Run: headless pygame with SDL's dummy video driver; simulated clock (each Clock.tick advances the game by its frame time, no real sleeping); random seed 0; keys injected as events and as key.get_pressed() state; mouse plan: one left click at the window centre at the start of phase 2, then a move to the lower-right quarter at the start of phase 3.
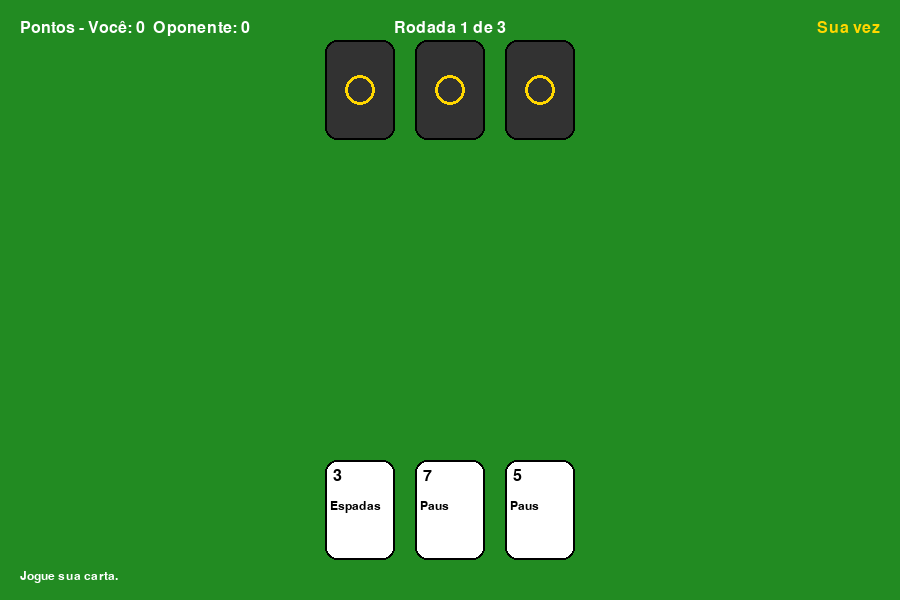
Frame 1 of 4 · flips 1–60 · no input
Frame 2 of 4 · flips 61–180 · clicked the window centre · tapped SPACE, RETURN · held RIGHT (→), D · screen unchanged from frame 1, image omitted
Frame 3 of 4 · flips 181–300 · moved the mouse to the lower-right quarter · held DOWN (↓), S · screen unchanged from frame 2, image omitted
Frame 4 of 4 · flips 301–420 · held LEFT (←), A, UP (↑), W · screen unchanged from frame 3, image omitted

The pygame program that drew these frames:

import pygame
import sys
import random

# Inicialização do Pygame
pygame.init()

# Configurações da tela
WIDTH, HEIGHT = 900, 600
SCREEN = pygame.display.set_mode((WIDTH, HEIGHT))
pygame.display.set_caption("Jogo de Truco - Pygame")

# Cores
WHITE = (255, 255, 255)
BLACK = (0, 0, 0)
GREEN = (34, 139, 34)
RED = (220, 20, 60)
GRAY = (200, 200, 200)
DARK_GRAY = (50, 50, 50)
YELLOW = (255, 215, 0)

# Fontes
FONT_SMALL = pygame.font.SysFont('arial', 18)
FONT_MEDIUM = pygame.font.SysFont('arial', 24)
FONT_LARGE = pygame.font.SysFont('arial', 36)

# Cartas do Truco (modalidade comum com 40 cartas: 1 a 7 e 10 a 12)
SUITS = ['Espadas', 'Copas', 'Paus', 'Ouros']
RANKS = [1, 2, 3, 4, 5, 6, 7, 10, 11, 12]

# Valores do truco para as cartas (modo paulista/truco paulista - exemplo)
# Nota: Pode variar conforme regional, esse valor é usado para comparação na rodada
# As cartas são ordenadas por força decrescente
CARD_STRENGTH = {
    (1, 'Espadas'): 14,  # Espadão
    (1, 'Bastos'): 13,   # Manilha ex: "Bastos" é "Paus" na lógica, se precisar troco
    (7, 'Ouros'): 12,
    (7, 'Espadas'): 11,
    # resto das cartas com seus valores
}

# Função auxiliar: força da carta com fallback para ranking normal if not in special
def card_strength(rank, suit):
    # Ajuste para manilhas do truco paulista tradicional
    # Aqui consideramos só valores estáticos para simplicidade
    # Exemplo simplificado: 3 > 2 > A > K > Q ... para baralho reduzido
    # Implementação simplificada: força = rank (com alguns ajustes)
    # Para Truco, normalmente (3 > 2 > A > K > Q > J > 7 > 6 > 5 > 4)
    # Usar um mapeamento para rank real no truco:
    # Valores truco: 3(10), 2(9), A(8), K(7), Q(6), J(5), 7(4), 6(3), 5(2), 4(1)
    # Como as cartas no baralho são 1-7 e 10-12, associar:
    # 1 = A, 10 = J, 11 = Q, 12 = K
    rank_map = {
        3: 10,
        2: 9,
        1: 8,  # Ás
        12: 7, # Rei (K)
        11: 6, # Dama (Q)
        10: 5, # Valete (J)
        7: 4,
        6: 3,
        5: 2,
        4: 1
    }
    return rank_map.get(rank, 0)

# Classe Carta
class Card:
    WIDTH = 70
    HEIGHT = 100

    def __init__(self, rank, suit):
        self.rank = rank
        self.suit = suit
        self.rect = pygame.Rect(0, 0, Card.WIDTH, Card.HEIGHT)
        self.selected = False  # para seleção e interação

    def draw(self, surface, pos, face_up=True):
        self.rect.topleft = pos
        # Carta virada para o jogador ou costas para o oponente
        if face_up:
            pygame.draw.rect(surface, WHITE, self.rect, border_radius=12)
            pygame.draw.rect(surface, BLACK, self.rect, 2, border_radius=12)
            # texto rank e naipe
            text_rank = FONT_MEDIUM.render(str(self.rank), True, BLACK)
            text_suit = FONT_SMALL.render(self.suit, True, BLACK)
            surface.blit(text_rank, (self.rect.x + 8, self.rect.y + 8))
            surface.blit(text_suit, (self.rect.x + 5, self.rect.y + 40))

            # Destaque se selecionada
            if self.selected:
                pygame.draw.rect(surface, YELLOW, self.rect, 4, border_radius=12)
        else:
            # costas da carta
            pygame.draw.rect(surface, DARK_GRAY, self.rect, border_radius=12)
            pygame.draw.rect(surface, BLACK, self.rect, 2, border_radius=12)
            # desenho de padrão simples
            center = self.rect.center
            pygame.draw.circle(surface, YELLOW, center, 15, 3)

    def is_clicked(self, pos):
        return self.rect.collidepoint(pos)

# Classe Baralho
class Deck:
    def __init__(self):
        self.cards = []
        self.build()

    def build(self):
        self.cards = [Card(rank, suit) for suit in SUITS for rank in RANKS]
        random.shuffle(self.cards)

    def deal(self, num_cards):
        dealt_cards = []
        for _ in range(num_cards):
            if self.cards:
                dealt_cards.append(self.cards.pop())
        return dealt_cards

# Classe Jogador
class Player:
    def __init__(self, name):
        self.name = name
        self.hand = []
        self.points = 0
        self.played_card = None

    def play_card(self, card):
        if card in self.hand:
            self.hand.remove(card)
            self.played_card = card
            return True
        return False

    def receive_cards(self, cards):
        self.hand.extend(cards)
        # Organizar a mão por rank para melhor visualização
        self.hand.sort(key=lambda c: card_strength(c.rank, c.suit), reverse=True)

# Classe jogo principal
class TrucoGame:
    def __init__(self):
        self.running = True
        self.clock = pygame.time.Clock()
        self.deck = Deck()
        self.player = Player("Você")
        self.opponent = Player("Oponente")
        self.table_cards = []  # cartas jogadas na mesa neste turno
        self.turn = 0  # 0 = jogador, 1 = oponente
        self.font = FONT_MEDIUM
        self.round = 1
        self.max_rounds = 3
        self.message = "Jogue sua carta."
        self.winner = None

        # Distribuir cartas para cada jogador (3 cartas)
        self.player.receive_cards(self.deck.deal(3))
        self.opponent.receive_cards(self.deck.deal(3))

    def draw(self):
        SCREEN.fill(GREEN)

        # Mostrar Informações de pontos
        text_score = self.font.render(f"Pontos - Você: {self.player.points}  Oponente: {self.opponent.points}", True, WHITE)
        SCREEN.blit(text_score, (20, 20))

        text_round = self.font.render(f"Rodada {self.round} de {self.max_rounds}", True, WHITE)
        SCREEN.blit(text_round, (WIDTH // 2 - text_round.get_width()//2, 20))

        # Mensagem
        msg_text = FONT_SMALL.render(self.message, True, WHITE)
        SCREEN.blit(msg_text, (20, HEIGHT - 30))

        # Mostrar cartas do jogador (viradas para cima)
        hand_y = HEIGHT - Card.HEIGHT - 40
        gap = 20
        start_x = (WIDTH - (len(self.player.hand)*(Card.WIDTH + gap) - gap))//2
        for idx, card in enumerate(self.player.hand):
            pos = (start_x + idx*(Card.WIDTH + gap), hand_y)
            card.draw(SCREEN, pos, face_up=True)

        # Mostrar cartas do oponente (viradas para baixo)
        opp_y = 40
        start_x = (WIDTH - (len(self.opponent.hand)*(Card.WIDTH + gap) - gap))//2
        for idx, card in enumerate(self.opponent.hand):
            pos = (start_x + idx*(Card.WIDTH + gap), opp_y)
            card.draw(SCREEN, pos, face_up=False)

        # Mostrar cartas na mesa
        table_y = HEIGHT//2 - Card.HEIGHT//2
        # Carta do jogador esquerda
        if self.player.played_card:
            pos_player = (WIDTH//4 - Card.WIDTH//2, table_y)
            self.player.played_card.draw(SCREEN, pos_player, face_up=True)
        # Carta do oponente direita
        if self.opponent.played_card:
            pos_opp = (3*WIDTH//4 - Card.WIDTH//2, table_y)
            self.opponent.played_card.draw(SCREEN, pos_opp, face_up=True)

        # Indicador de vez
        turn_text = self.font.render("Sua vez" if self.turn == 0 else "Vez do oponente", True, YELLOW)
        SCREEN.blit(turn_text, (WIDTH - turn_text.get_width() - 20, 20))

        pygame.display.flip()

    def handle_events(self):
        for event in pygame.event.get():
            if event.type == pygame.QUIT:
                self.running = False

            elif event.type == pygame.MOUSEBUTTONDOWN and event.button == 1:
                if self.turn == 0 and self.winner is None:
                    pos = pygame.mouse.get_pos()
                    for card in self.player.hand:
                        if card.is_clicked(pos):
                            # Jogar a carta selecionada
                            self.player.play_card(card)
                            self.message = f"Você jogou {card.rank} de {card.suit}."
                            self.turn = 1  # vez do oponente
                            # Aguardar jogada do oponente
                            pygame.time.set_timer(pygame.USEREVENT, 1000)  # evento usuário para jogada do oponente
                            break

            elif event.type == pygame.USEREVENT:
                # Jogada do oponente automática (joga a carta mais forte)
                if self.turn == 1 and self.opponent.hand:
                    best_card = max(self.opponent.hand, key=lambda c: card_strength(c.rank, c.suit))
                    self.opponent.play_card(best_card)
                    self.message = f"Oponente jogou {best_card.rank} de {best_card.suit}."
                    self.turn = 0  # volta para jogador
                    pygame.time.set_timer(pygame.USEREVENT, 0)  # parar timer
                    # Conferir ganhador dessa rodada
                    self.check_round_winner()

    def check_round_winner(self):
        # Só conferir se os dois jogaram
        if self.player.played_card and self.opponent.played_card:
            p_card = self.player.played_card
            o_card = self.opponent.played_card
            p_value = card_strength(p_card.rank, p_card.suit)
            o_value = card_strength(o_card.rank, o_card.suit)

            if p_value > o_value:
                self.player.points += 1
                self.message = "Você venceu a rodada!"
            elif p_value < o_value:
                self.opponent.points += 1
                self.message = "O oponente venceu a rodada!"
            else:
                self.message = "Rodada empatada!"

            # Resetar cartas jogadas para próxima rodada
            self.player.played_card = None
            self.opponent.played_card = None

            self.round += 1

            # Distribuir novas cartas se houverem na mesa (simplificado)
            if self.round <= self.max_rounds:
                self.message += " Jogue sua carta."
                # Quando as cartas acabarem, o jogo termina
                if not self.player.hand:
                    # Reposição simples de cartas se o deck tiver
                    if len(self.deck.cards) >= 6:
                        self.player.receive_cards(self.deck.deal(3))
                        self.opponent.receive_cards(self.deck.deal(3))
                # continua o jogo normal
            else:
                self.end_game()

    def end_game(self):
        self.winner = None
        if self.player.points > self.opponent.points:
            self.message = "Parabéns! Você ganhou o jogo!"
            self.winner = self.player.name
        elif self.player.points < self.opponent.points:
            self.message = "O oponente ganhou o jogo. Tente novamente!"
            self.winner = self.opponent.name
        else:
            self.message = "O jogo terminou empatado!"
            self.winner = "Empate"

    def run(self):
        while self.running:
            self.handle_events()
            self.draw()
            self.clock.tick(30)

        pygame.quit()
        sys.exit()

if __name__ == "__main__":
    game = TrucoGame()
    game.run()
